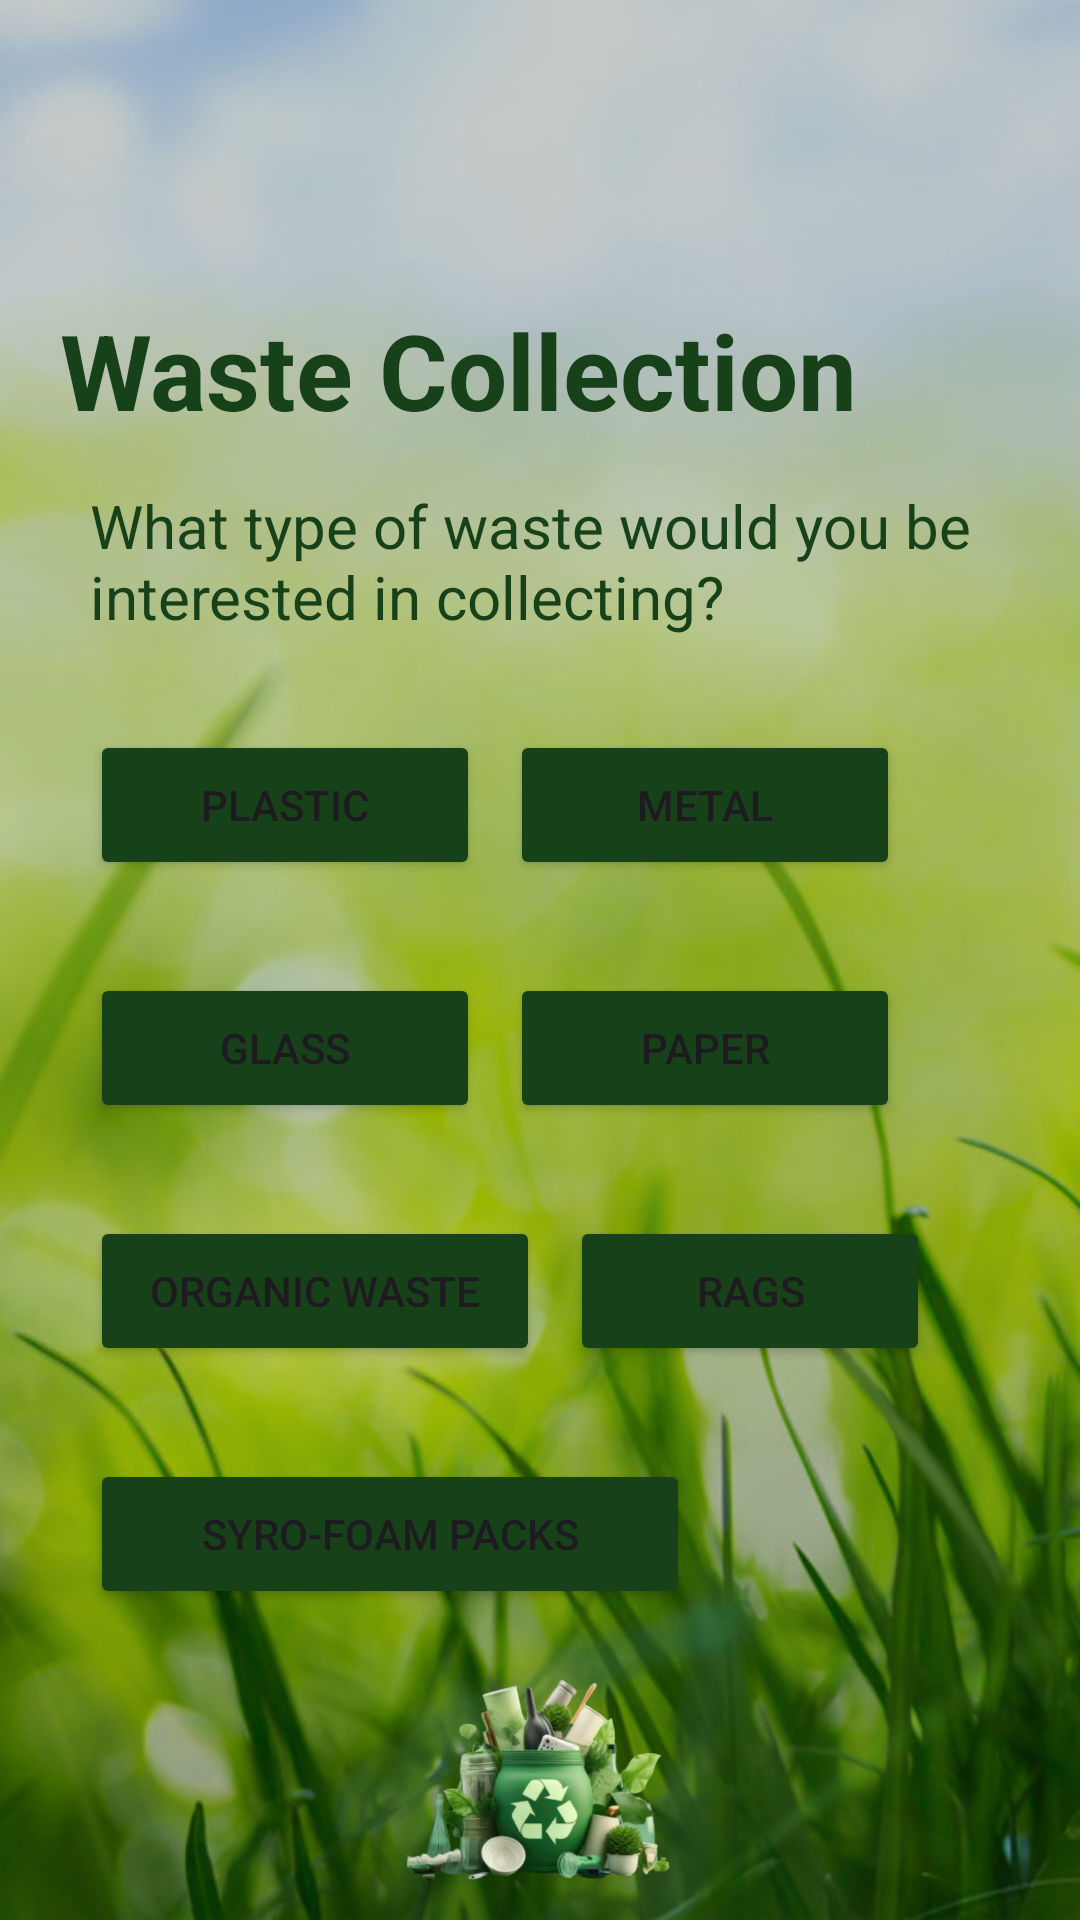

Write the Android layout XML for this screen, with the resource values it uses.
<!-- AndroidManifest.xml: application theme Theme.Nirvigna -->
<!-- res/layout/activity_selection.xml -->
<?xml version="1.0" encoding="utf-8"?>
<RelativeLayout xmlns:android="http://schemas.android.com/apk/res/android"
    xmlns:app="http://schemas.android.com/apk/res-auto"
    xmlns:tools="http://schemas.android.com/tools"
    android:id="@+id/main"
    android:layout_width="match_parent"
    android:layout_height="match_parent"
    android:background="@drawable/bg3"
    tools:context=".selection">

    <TextView
        android:id="@+id/text4"
        android:layout_width="match_parent"
        android:layout_height="wrap_content"
        android:layout_marginLeft="20dp"
        android:layout_marginTop="100dp"
        android:text="Waste Collection"
        android:textColor="#174219"
        android:textSize="35dp"
        android:textStyle="bold" />

    <TextView
        android:id="@+id/text5"
        android:layout_width="match_parent"
        android:layout_height="wrap_content"
        android:layout_below="@+id/text4"
        android:layout_marginLeft="30dp"
        android:layout_marginTop="15dp"
        android:layout_marginRight="20dp"
        android:text="What type of waste would you be interested in collecting?"
        android:textColor="#174219"
        android:textSize="20dp"
        android:textStyle="normal" />

    <Button
        android:layout_width="130dp"
        android:layout_height="50dp"
        android:id="@+id/button1"
        android:layout_below="@id/text5"
        android:layout_marginLeft="30dp"
        android:layout_marginTop="31dp"
        android:text="Plastic"
        android:backgroundTint="#174219" />

    <Button
        android:layout_width="130dp"
        android:layout_height="50dp"
        android:id="@+id/button2"
        android:layout_below="@id/text5"
        android:layout_marginLeft="170dp"
        android:layout_marginTop="31dp"
        android:text="Metal"
        android:backgroundTint="#174219" />

    <Button
        android:layout_width="130dp"
        android:layout_height="50dp"
        android:id="@+id/button3"
        android:layout_below="@id/button1"
        android:layout_marginLeft="30dp"
        android:layout_marginTop="31dp"
        android:text="Glass"
        android:backgroundTint="#174219" />
    <Button
        android:layout_width="130dp"
        android:layout_height="50dp"
        android:id="@+id/button4"
        android:layout_below="@id/button1"
        android:layout_marginLeft="170dp"
        android:layout_marginTop="31dp"
        android:text="Paper"
        android:backgroundTint="#174219" />
    <Button
        android:layout_width="150dp"
        android:layout_height="50dp"
        android:id="@+id/button5"
        android:layout_below="@id/button4"
        android:layout_marginLeft="30dp"
        android:layout_marginTop="31dp"
        android:text="Organic Waste"
        android:backgroundTint="#174219" />

    <Button
        android:layout_width="120dp"
        android:layout_height="50dp"
        android:id="@+id/button6"
        android:layout_below="@id/button4"
        android:layout_marginLeft="190dp"
        android:layout_marginTop="31dp"
        android:text="Rags"
        android:backgroundTint="#174219" />

    <Button
        android:layout_width="200dp"
        android:layout_height="50dp"
        android:id="@+id/button7"
        android:layout_below="@id/button5"
        android:layout_marginLeft="30dp"
        android:layout_marginTop="31dp"
        android:text="Syro-foam Packs"
        android:backgroundTint="#174219" />

    <ImageView
        android:layout_width="match_parent"
        android:layout_height="wrap_content"
        android:layout_below="@+id/button7"
        android:src="@drawable/img_2" />



</RelativeLayout>
<!-- resources referenced by this layout -->
<resources>
  <!-- drawable bg3: jpg bitmap (drawable, 86935 bytes) -->
  <!-- drawable img_2: png bitmap (drawable, 226245 bytes) -->
  <style name="Theme.Nirvigna" parent="Base.Theme.Nirvigna" />
  <style name="Base.Theme.Nirvigna" parent="Theme.Material3.DayNight.NoActionBar">
          
          
      </style>
</resources>
